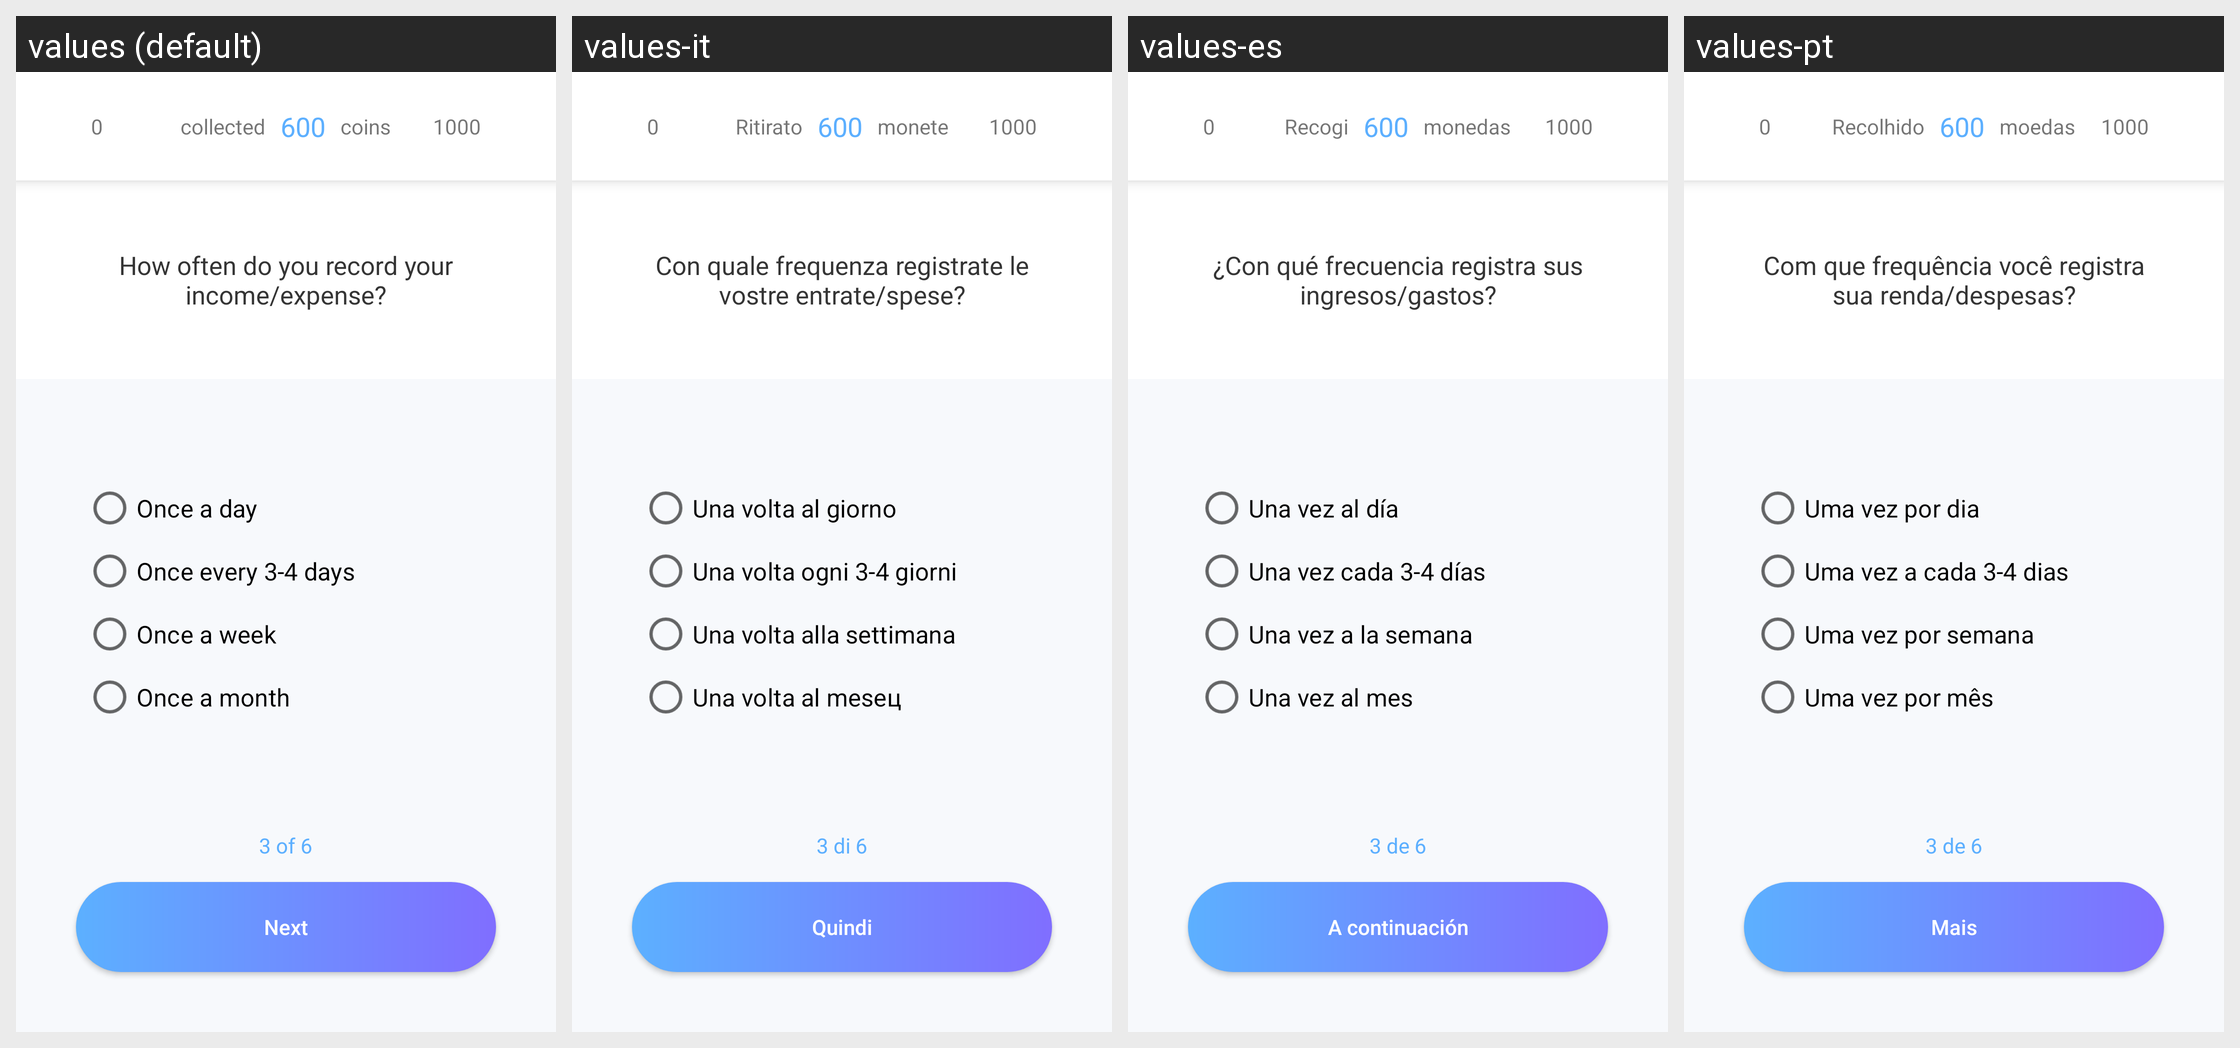

The Android screen above is rendered under several locales of the same app. Produce the string resources it draws, with the default and per-locale values.
Android screen res/layout/activity_frequency_of_income_and_expense_recording.xml rendered under 4 locales, left to right: values (default), values-it, values-es, values-pt. Device: Nexus 5 (rendered at 1080×1920; each locale shown at half size, 540×960, under a caption strip naming it); theme AppTheme.ToolBar.
Other locales in the repository, not shown: values-ar, values-de, values-en, values-fr, values-ru, values-th, values-vi.
Strings drawn on this screen, with the default value and each locale's value (text and hints the layout hard-codes, and strings that could not be matched under every locale, appear in the picture but are not listed):

taken
  values: collected   
  values-it: Ritirato   
  values-es: Recogi   
  values-pt: Recolhido   

coins
  values:    coins
  values-it:    monete
  values-es:    monedas
  values-pt:    moedas

yes_q3
  values: How often do you record your income/expense?
  values-it: Con quale frequenza registrate le vostre entrate/spese?
  values-es: ¿Con qué frecuencia registra sus ingresos/gastos?
  values-pt: Com que frequência você registra sua renda/despesas?

yes_answer_3_1
  values: Once a day
  values-it: Una volta al giorno
  values-es: Una vez al día
  values-pt: Uma vez por dia

yes_answer_3_2
  values: Once every 3-4 days
  values-it: Una volta ogni 3-4 giorni
  values-es: Una vez cada 3-4 días
  values-pt: Uma vez a cada 3-4 dias

yes_answer_3_3
  values: Once a week
  values-it: Una volta alla settimana
  values-es: Una vez a la semana
  values-pt: Uma vez por semana

yes_answer_3_4
  values: Once a month
  values-it: Una volta al meseц
  values-es: Una vez al mes
  values-pt: Uma vez por mês

page3
  values: 3 of 6
  values-it: 3 di 6
  values-es: 3 de 6
  values-pt: 3 de 6

next
  values: Next
  values-it: Quindi
  values-es: A continuación
  values-pt: Mais
